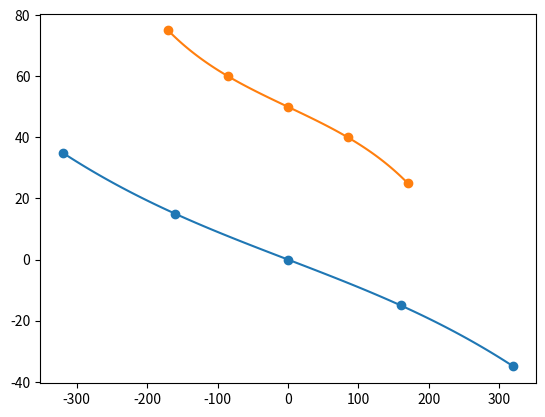

The script that saved this image: (Note: this script raises an exception after producing the figure.)
import matplotlib.pyplot as plt 
import numpy as np
import time

class CoordCalculator:
    def __init__(self):

        self.xscaler = 100
        self.yscaler = 0
        self.xmaxpos = 100
        self.xminpos = -100
        self.ymaxpos = 0
        self.yminpos = 100
        self.screenheight = 340
        self.screenwidth = 640
        self.xpos = 0
        self.ypos = 0
        self.xcoes = np.array([])
        self.ycoes = np.array([])

    #def map(value, start1, stop1, start2, stop2):
        #return start2 + (stop2 - start2) * ((value - start1) / (stop1 - start1))

    def mapx(self, value):
        return 100 + (-100 - 100) * ((value - 0) / (self.screenwidth - 0))

    def mapy(self, value):
        return 0 + (100 - 0) * ((value - self.screenheight) / (0 - self.screenheight))

    def calc_pos(self, x, y):

        x = x-(self.screenwidth/2)
        xsquare = x*x
        xcube = x*x*x
        self.xpos = (self.xcoes[0] * xcube) + self.xcoes[1] * xsquare + self.xcoes[2] * x 

        y = y-(self.screenheight/2)
        ysquare = y*y
        ycube = y*y*y
        self.ypos = (self.ycoes[0] * ycube) + self.ycoes[1] * ysquare + self.ycoes[2] * y

        return self.xpos, self.ypos
	
    def plotter(self):
        
        xx = np.array([-self.screenwidth/2, -self.screenwidth/4, 0, self.screenwidth/4, self.screenwidth/2])
        yx = np.array([35, 15, 0, -15, -35])

        xy = np.array([-self.screenheight/2, -self.screenheight/4, 0, self.screenheight/4, self.screenheight/2])
        yy = np.array([75, 60, 50 , 40, 25])
	
        model1 = np.poly1d(np.polyfit(xx, yx, 5))
        model2 = np.poly1d(np.polyfit(xy, yy, 5))
	
        self.xcoes = model1.coefficients
        self.ycoes = model2.coefficients
	
        line1 = np.linspace(-self.screenwidth/2, self.screenwidth/2, 100)
        line2 = np.linspace(-self.screenheight/2, self.screenheight/2, 100)
	
        plt.scatter(xx, yx)
        plt.plot(line1, model1(line1))
	
        plt.scatter(xy, yy)
        plt.plot(line2, model2(line2))
        plt.show()
	
        print(model1)
        print(model2)
	

if __name__=='__main__':
    while True:
        cc = CoordCalculator()
        cc.plotter()
        x = int(input('x'))
        if x < 0:
            break
        y = int(input('y'))
        print(cc.calc_pos(x, y))
